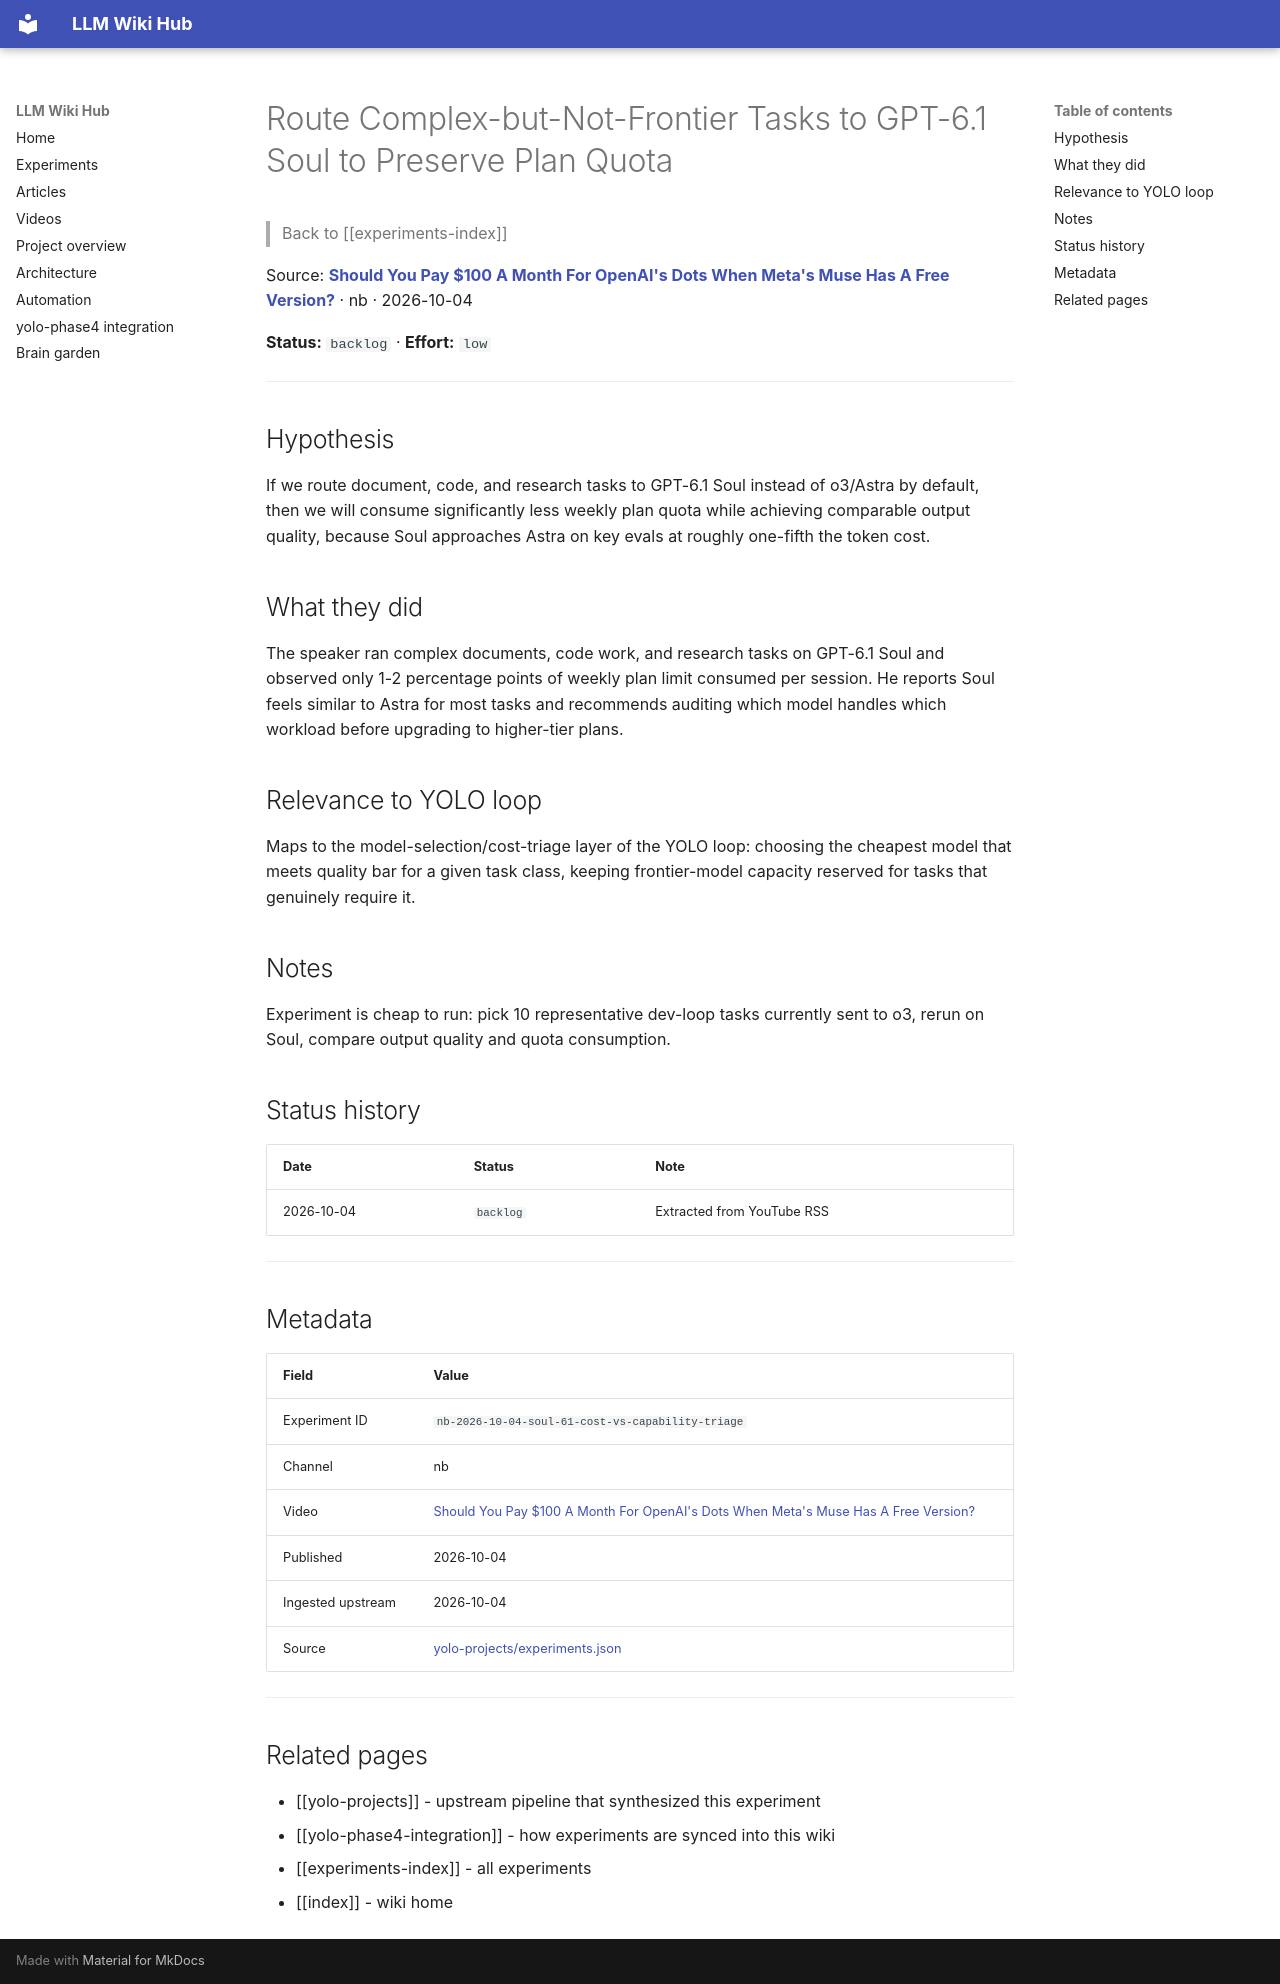

repository: Anguijm/llm-wiki-hub · page: experiments/nb-2026-10-04-soul-61-cost-vs-capability-triage/index.html · generator: mkdocs

# Route Complex-but-Not-Frontier Tasks to GPT-6.1 Soul to Preserve Plan Quota

> Back to [[experiments-index]]

Source: **[Should You Pay $100 A Month For OpenAI's Dots When Meta's Muse Has A Free Version?](https://www.youtube.com/watch?v=lnB4Zckx_34)** · nb · 2026-10-04

**Status:** `backlog` · **Effort:** `low`

---

## Hypothesis

If we route document, code, and research tasks to GPT-6.1 Soul instead of o3/Astra by default, then we will consume significantly less weekly plan quota while achieving comparable output quality, because Soul approaches Astra on key evals at roughly one-fifth the token cost.

## What they did

The speaker ran complex documents, code work, and research tasks on GPT-6.1 Soul and observed only 1-2 percentage points of weekly plan limit consumed per session. He reports Soul feels similar to Astra for most tasks and recommends auditing which model handles which workload before upgrading to higher-tier plans.

## Relevance to YOLO loop

Maps to the model-selection/cost-triage layer of the YOLO loop: choosing the cheapest model that meets quality bar for a given task class, keeping frontier-model capacity reserved for tasks that genuinely require it.

## Notes

Experiment is cheap to run: pick 10 representative dev-loop tasks currently sent to o3, rerun on Soul, compare output quality and quota consumption.

## Status history

| Date | Status | Note |
|---|---|---|
| 2026-10-04 | `backlog` | Extracted from YouTube RSS |

---

## Metadata

| Field | Value |
|---|---|
| Experiment ID | `nb-2026-10-04-soul-61-cost-vs-capability-triage` |
| Channel | nb |
| Video | [Should You Pay $100 A Month For OpenAI's Dots When Meta's Muse Has A Free Version?](https://www.youtube.com/watch?v=lnB4Zckx_34) |
| Published | 2026-10-04 |
| Ingested upstream | 2026-10-04 |
| Source | [yolo-projects/experiments.json](https://github.com/Anguijm/yolo-projects/blob/main/experiments.json) |

---

## Related pages

- [[yolo-projects]] - upstream pipeline that synthesized this experiment
- [[yolo-phase4-integration]] - how experiments are synced into this wiki
- [[experiments-index]] - all experiments
- [[index]] - wiki home
